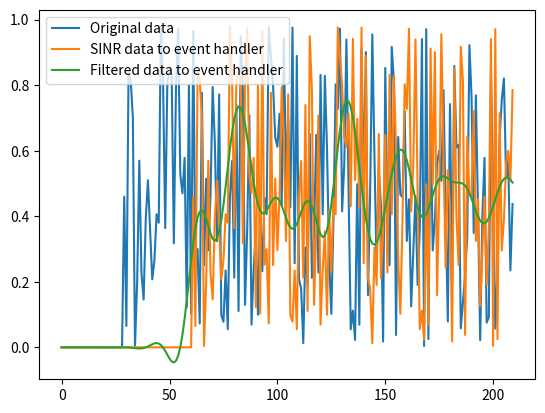

Recreate this plot in Python.
import collections
from typing import Iterable

import numpy as np
from collections import deque
import warnings

from scipy import signal


class FirFilter:
    def __init__(self, taps):
        self.taps = np.array(taps)
        self.window = collections.deque([0] * len(taps), maxlen=len(taps))

    def __call__(self, x):
        output = []
        if not isinstance(x, Iterable):
            x = [x]
        for val in x:
            self.window.append(val)
            output.append(np.sum(np.array(self.window)*self.taps))
        return output


class RingBufferInterface:
    def __init__(self, buffer_size: int, init_val = 0):
        self.buffer_size = buffer_size

        self._buffer = deque([init_val]*buffer_size, maxlen=buffer_size)

    def add_value(self, val):
        self._buffer.append(val)

    def get_data(self, lag: int = 0, block_size: int = 1):
        if lag + block_size > self.buffer_size:
            print(lag+block_size, self.buffer_size)
            warnings.warn("Too large lag for buffer", RuntimeWarning)
        start_offset = self.buffer_size-(block_size+lag)
        end_offset = self.buffer_size-lag
        return list(self._buffer)[start_offset:end_offset]


if __name__ == "__main__":
    def test_func(x):
        return np.random.uniform()
        # return np.sin(np.pi*2*(x/60))

    import matplotlib.pyplot as plt
    filter_window_size = 64
    resampling_block_size = 30
    data_size = 200
    buffer = RingBufferInterface(buffer_size=filter_window_size+resampling_block_size)
    original_data = []
    sinr_data = []
    filter_output = []
    filt = FirFilter(signal.firwin(filter_window_size, 0.125))

    for i in range(data_size):
        buffer.add_value(test_func(i))
        if i % resampling_block_size == 0:
            original_data.extend(buffer.get_data(lag=0, block_size=resampling_block_size))
            sinr_data.extend(buffer.get_data(lag=filter_window_size//2, block_size=resampling_block_size))
            filter_output.extend(filt(buffer.get_data(lag=0, block_size=resampling_block_size)))

    fig, ax = plt.subplots()
    plt.plot(original_data, label='Original data')
    plt.plot(sinr_data, label='SINR data to event handler')
    plt.plot(filter_output, label="Filtered data to event handler")
    plt.legend()
    plt.show()



